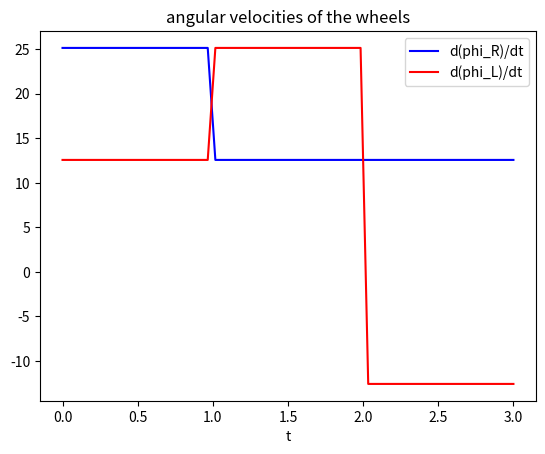
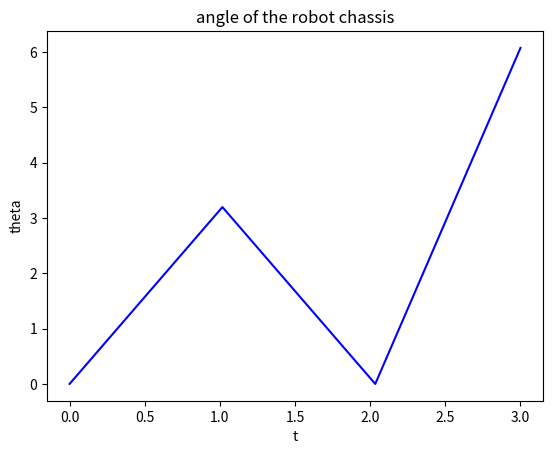
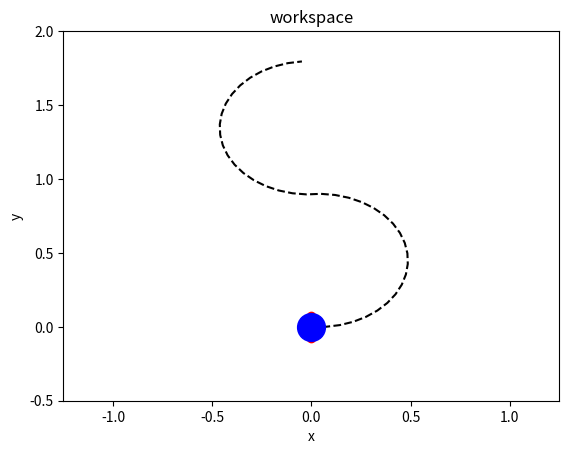

These figures' Python source, in order: (Note: this script raises an exception after producing the figures.)
import numpy as np
import matplotlib.pyplot as plt
import matplotlib.animation as animation
# parameters
rR = 0.075
rL = rR
b = 0.3/2
tf = 3
# initial conditions
theta0 = 0
x0 = 0
y0 = 0
# time vector and time increment
t = np.linspace(0, tf, 60)
dt = t[1] - t[0]
# initialization and pre-allocation of pose variables
x = np.zeros(len(t))
y = np.zeros(len(t))
theta = np.zeros(len(t))
theta[0] = theta0
x[0] = x0
y[0] = y0
# command signals (in RPM)
ind1 = np.where(t <= max(t)/3)[0]
ind2 = np.where((t > max(t)/3) & (t <= 2*max(t)/3))[0]
ind3 = np.where((t > 2*max(t)/3) & (t <= max(t)))[0]
vec = np.ones(len(t))
phidotR = np.concatenate((240*(2*np.pi/60)*vec[ind1], 
120*(2*np.pi/60)*vec[ind2], 
120*(2*np.pi/60)*vec[ind3]))
phidotL = np.concatenate((120*(2*np.pi/60)*vec[ind1], 
240*(2*np.pi/60)*vec[ind2], 
-120*(2*np.pi/60)*vec[ind3]))
# update loop
for ii in range(1, len(t)):
 J = np.array([[rR*np.cos(theta[ii-1])/2, rL*np.cos(theta[ii-1])/2],
[rR*np.sin(theta[ii-1])/2, rL*np.sin(theta[ii-1])/2],
[0.5*rR/b, -0.5*rL/b]])
 deltapose = dt * J @ np.array([[phidotR[ii-1]], [phidotL[ii-1]]])
 x[ii] = x[ii-1] + deltapose[0]
 y[ii] = y[ii-1] + deltapose[1]
 theta[ii] = theta[ii-1] + deltapose[2]
 # plot and animation
fig1, ax1 = plt.subplots()
ax1.plot(t, phidotR, 'b', label='d(phi_R)/dt')
ax1.plot(t, phidotL, 'r', label='d(phi_L)/dt')
ax1.set_xlabel('t')
ax1.legend()
ax1.set_title('angular velocities of the wheels')
fig2, ax2 = plt.subplots()
ax2.plot(t, theta, 'b')
ax2.set_xlabel('t')
ax2.set_ylabel('theta')
ax2.set_title('angle of the robot chassis')
fig3, ax = plt.subplots()
ax.plot(x, y, 'k--')
ax.set_title('workspace')
ax.set_xlabel('x')
ax.set_ylabel('y')
ax.set_xlim(-1.25, 1.25)
ax.set_ylim(-0.5, 2)
wls = np.array([[0, 0], [-0.5*b, 0.5*b]])
wlsrot = np.array([[np.cos(theta[0]), -np.sin(theta[0])], [np.sin(theta[0]), np.cos(theta[0])]]) @ wls
# Plot initialization
#fig, ax = plt.subplots()
h1, = ax.plot(wlsrot[0,0]+x[0], wlsrot[1,0]+y[0], 'ro', linewidth=2, markersize=6, markerfacecolor='r')
h2, = ax.plot(wlsrot[0,1]+x[0], wlsrot[1,1]+y[0], 'ro', linewidth=2, markersize=6, markerfacecolor='r')
h3, = ax.plot(x[0], y[0], 'bo', markersize=20)
# Update loop
for ii in range(1, len(t)):
 wlsrot = np.array([[np.cos(theta[ii]), -np.sin(theta[ii])],
[np.sin(theta[ii]), np.cos(theta[ii])]]) @ wls
 h1.set_xdata(wlsrot[0,0] + x[ii])
 h1.set_ydata(wlsrot[1,0] + y[ii])
 h2.set_xdata(wlsrot[0,1] + x[ii])
 h2.set_ydata(wlsrot[1,1] + y[ii])
 h3.set_xdata(x[ii])
 h3.set_ydata(y[ii])
 plt.ion()
 plt.show()
 plt.pause(.1)
plt.draw()
plt.show()
